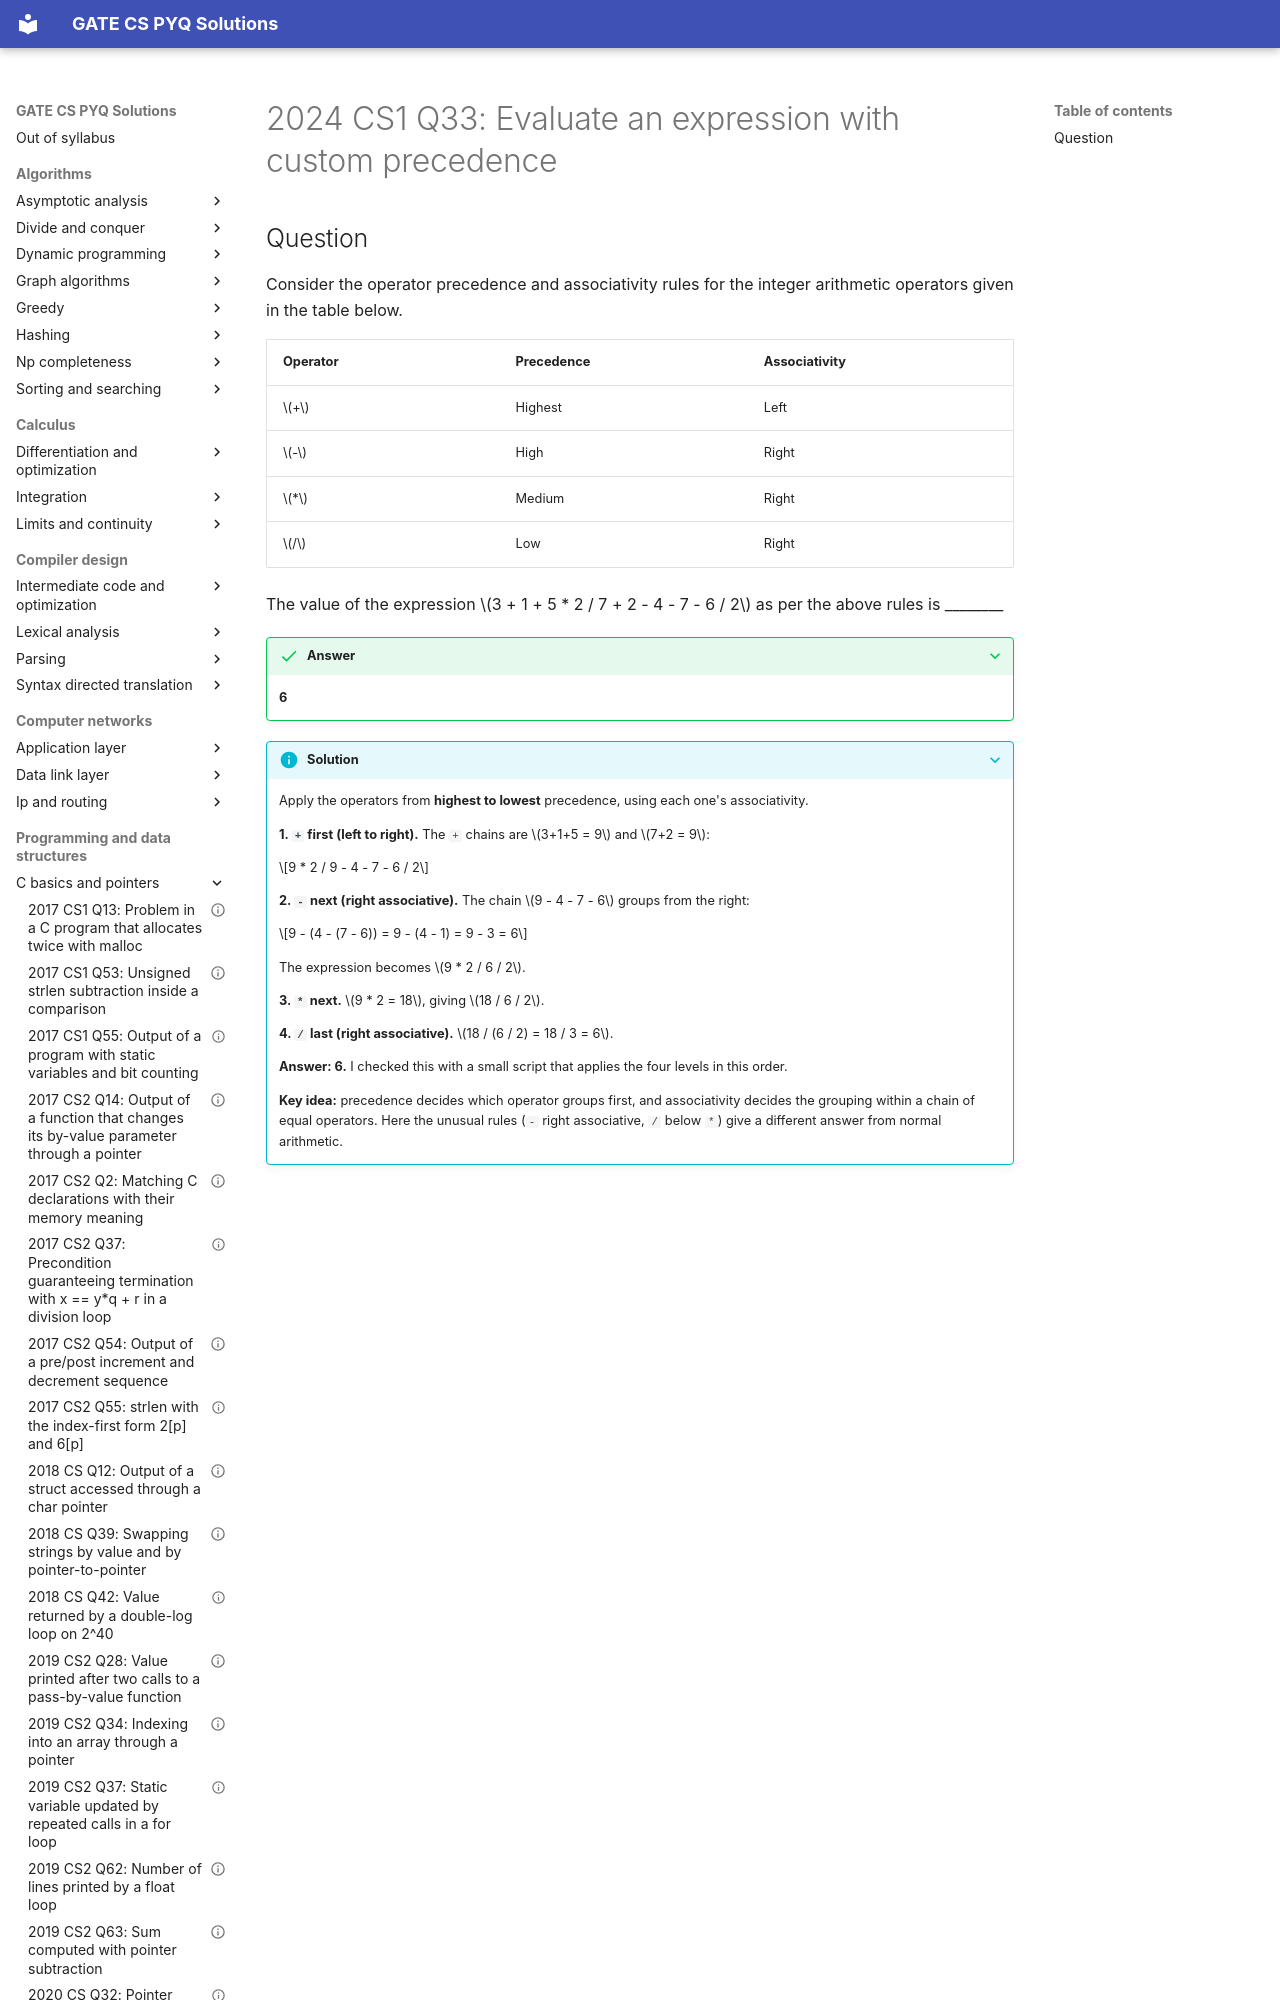

repository: saheenusman/GATE-PYQs · page: programming-and-data-structures/c-basics-and-pointers/2024-set1-q33/index.html · generator: mkdocs

---
title: "2024 CS1 Q33: Evaluate an expression with custom precedence"
year: 2024
set: 1
paper: CS1
q_no: 33
subject: programming-and-data-structures
topic: c-basics-and-pointers
also: []
marks: 1
type: NAT
official_answer: "6"
status: verified
---

# 2024 CS1 Q33: Evaluate an expression with custom precedence
